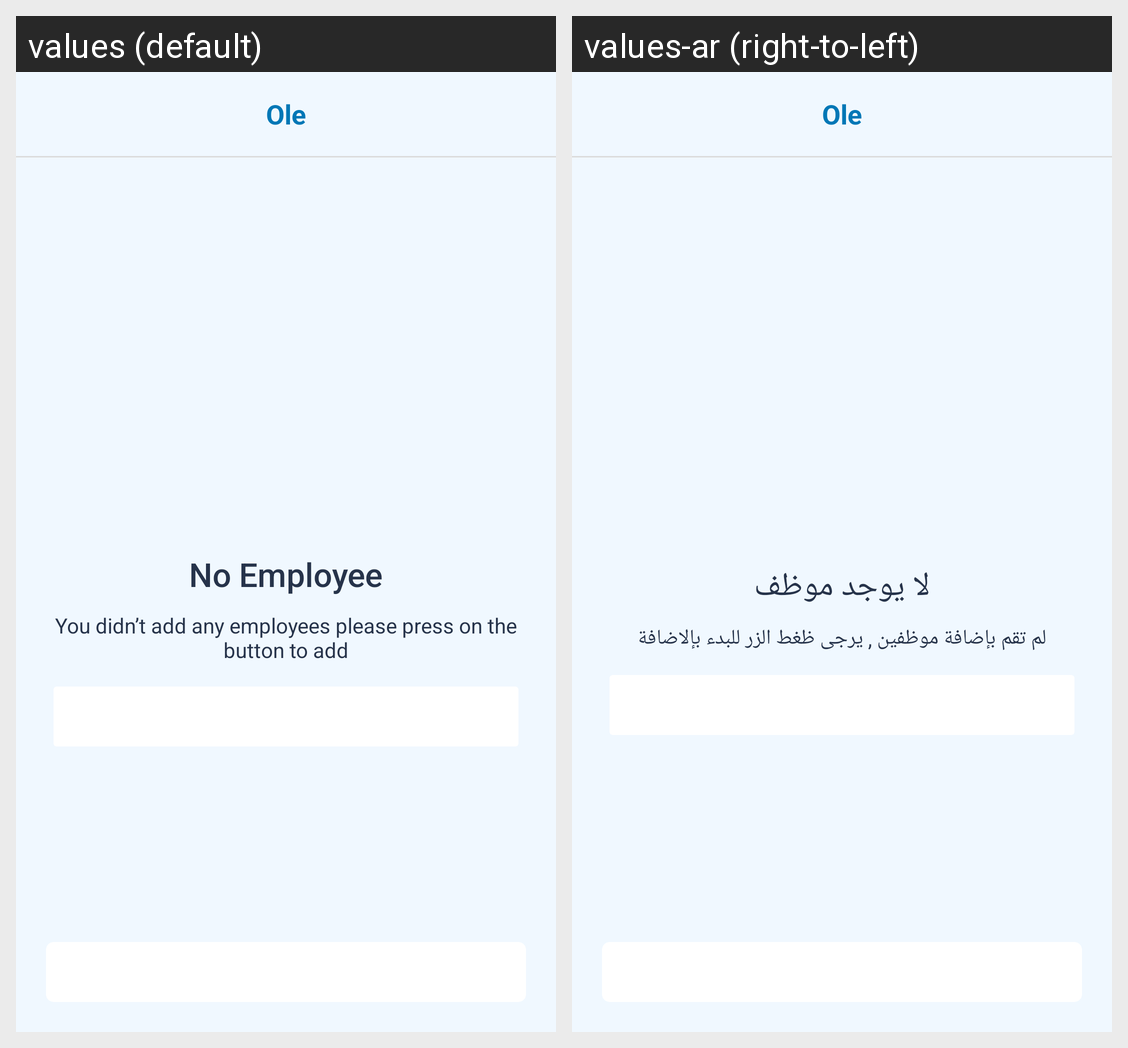

Here is an Android app screen in its default locale and in the app's own translations. Write out the translated-string differences for the strings that appear on this screen.
Android screen res/layout/oleactivity_employee_list.xml rendered under 2 locales, left to right: values (default), values-ar (right-to-left). Device: Nexus 5 (rendered at 1080×1920; each locale shown at half size, 540×960, under a caption strip naming it); theme AppTheme.
Strings drawn on this screen, with the default value and each locale's value (text and hints the layout hard-codes, and strings that could not be matched under every locale, appear in the picture but are not listed):

no_employee
  values: No Employee
  values-ar: لا يوجد موظف

no_employee_desc
  values: You didn’t add any employees please press on the button to add
  values-ar: لم تقم بإضافة موظفين , يرجى ظغط الزر للبدء بإلاضافة
